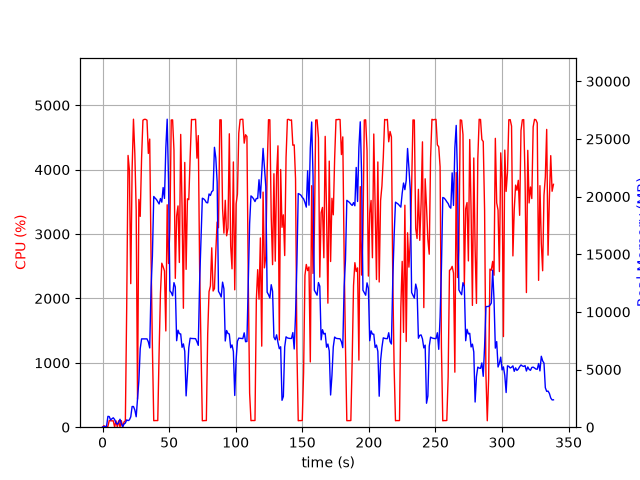

Source data for this figure (header and first rows):
elapsed_time, nproc, cpu, mem_real, mem_virtual
3.8623809814453125e-05, 1, 0.0, 9.809, 3186
1.006, 2, 23.9, 53.51, 237.9
2.013, 2, 3.0, 61.96, 245.9
3.021, 2, 4.0, 77.63, 260.4
4.029, 5, 11.9, 940.6, 2980
5.037, 6, 103.1, 922.1, 3382
6.046, 3, 99.2, 627.5, 2085
7.054, 3, 99.3, 732.4, 2181
8.061, 3, 99.2, 815.6, 2293
9.069, 5, 2.0, 664.6, 2585
10.08, 3, 99.2, 370.1, 1747
11.09, 3, 3.0, 254.9, 1652
12.1, 3, 99.1, 402.2, 1756
13.1, 6, 3.0, 688.1, 2956
14.11, 3, 101.2, 337.4, 1730
15.12, 2, 1.0, 37.5, 3314
16.13, 1, 81.2, 273.4, 1333
17.14, 1, 99.2, 364.7, 1460
18.15, 1, 1866, 634.4, 5500
19.16, 1, 4221, 570, 5520
20.17, 1, 3992, 636.1, 5544
21.19, 1, 2230, 898, 6212
22.21, 1, 4010, 1795, 7492
23.23, 1, 4784, 1795, 7492
24.25, 1, 4249, 1495, 7492
25.27, 1, 3372, 905.8, 8517
26.28, 1, 436.2, 2404, 9609
27.28, 1, 3538, 4023, 11401
28.29, 1, 3274, 6807, 16533
29.31, 1, 4175, 7660, 16533
30.33, 1, 4768, 7660, 16533
31.35, 1, 4781, 7660, 16533
32.36, 1, 4781, 7660, 16533
33.38, 1, 4768, 7660, 16533
34.4, 1, 4252, 7399, 16533
35.42, 1, 4475, 6876, 17567
36.44, 1, 2652, 12096, 24601
37.45, 1, 1242, 14848, 34841
38.45, 1, 101.1, 20009, 34841
39.46, 1, 103.2, 19870, 34841
40.47, 1, 103.3, 19750, 34841
41.48, 1, 103.2, 19547, 34841
42.48, 1, 1165, 19362, 34841
43.49, 1, 2079, 19834, 34841
44.5, 1, 2547, 19518, 47129
45.51, 1, 2491, 20785, 47129
46.52, 1, 2428, 19840, 47129
47.52, 1, 1495, 24204, 47129
48.55, 1, 3454, 26712, 47141
49.56, 1, 2542, 21394, 47163
50.57, 1, 3081, 11829, 47163
51.6, 1, 4771, 11684, 47163
52.62, 1, 4773, 11401, 47163
53.64, 1, 4305, 12537, 47273
54.65, 1, 2312, 12167, 47273
55.65, 1, 3281, 7502, 47273
56.67, 1, 3437, 8414, 47273
57.68, 1, 2558, 8107, 47273
58.69, 1, 4547, 8087, 47273
59.71, 1, 3426, 6928, 47273
... 275 more rows
